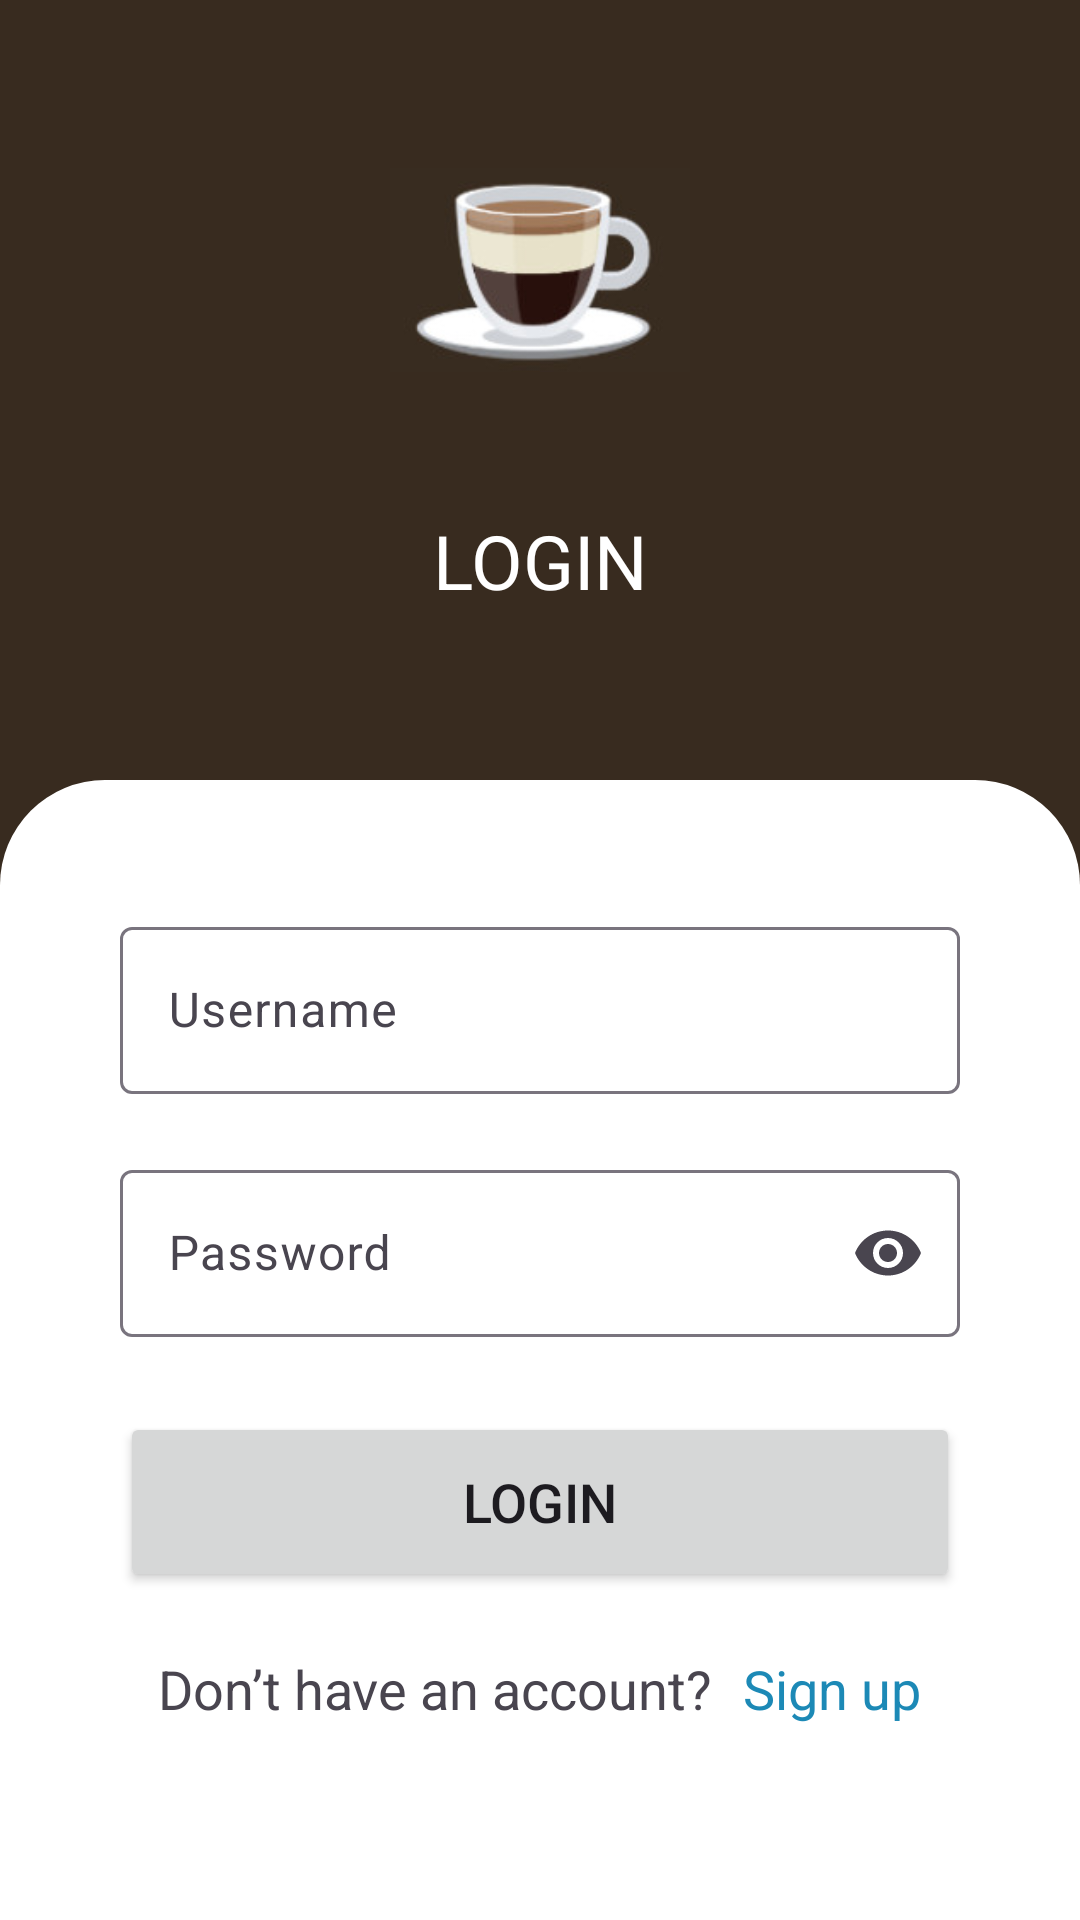

Android layout source for this screen:
<!-- AndroidManifest.xml: application theme Theme.CF -->
<!-- res/layout/activity_login.xml -->
<?xml version="1.0" encoding="utf-8"?>
<androidx.constraintlayout.widget.ConstraintLayout xmlns:android="http://schemas.android.com/apk/res/android"
    xmlns:app="http://schemas.android.com/apk/res-auto"
    xmlns:tools="http://schemas.android.com/tools"
    android:id="@+id/main"
    android:layout_width="match_parent"
    android:layout_height="match_parent"
    tools:context=".Activity.LoginActivity">
    <include xmlns:android="http://schemas.android.com/apk/res/android"
        layout="@layout/login_bar" />

    <LinearLayout
        android:layout_width="match_parent"
        android:layout_height="match_parent"
        android:layout_margin="40dp"
        android:orientation="vertical">

        <TextView
            android:layout_width="match_parent"
            android:layout_height="wrap_content"
            android:gravity="center_horizontal"
            android:text="LOGIN"
            android:textSize="25sp"
            android:layout_marginTop="130dp"
            android:layout_marginBottom="80dp"
            android:textColor="@color/white"/>

        <com.google.android.material.textfield.TextInputLayout
            android:layout_width="match_parent"
            android:layout_height="wrap_content"
            android:layout_marginTop="20dp"
            android:hint="Username">

            <com.google.android.material.textfield.TextInputEditText
                android:id="@+id/txtUsername"
                android:layout_width="match_parent"
                android:layout_height="match_parent" />
        </com.google.android.material.textfield.TextInputLayout>

        <com.google.android.material.textfield.TextInputLayout
            android:layout_width="match_parent"
            android:layout_height="wrap_content"
            android:layout_marginTop="20dp"
            android:hint="Password"
            app:endIconMode="password_toggle">

            <com.google.android.material.textfield.TextInputEditText
                android:id="@+id/txtPassword"
                android:layout_width="match_parent"
                android:layout_height="match_parent"
                android:inputType="textPassword" />
        </com.google.android.material.textfield.TextInputLayout>

        <Button
            android:id="@+id/btnOnLogin"
            android:layout_width="match_parent"
            android:layout_height="60dp"
            android:layout_marginTop="25dp"
            android:text="Login"
            android:textSize="18sp" />

        <LinearLayout
            android:layout_width="wrap_content"
            android:layout_height="wrap_content"
            android:layout_marginTop="20dp"
            android:layout_gravity="center"
            android:orientation="horizontal">

            <TextView
                android:layout_width="wrap_content"
                android:layout_height="wrap_content"
                android:text="Don’t have an account?"
                android:textSize="18sp" />

            <TextView
                android:id="@+id/btnSignUp"
                android:layout_width="wrap_content"
                android:layout_height="wrap_content"
                android:layout_marginStart="10dp"
                android:text="Sign up"
                android:textColor="#1C89B6"
                android:textSize="18sp" />
        </LinearLayout>
    </LinearLayout>
</androidx.constraintlayout.widget.ConstraintLayout>
<!-- res/layout/login_bar.xml (included above) -->
<?xml version="1.0" encoding="utf-8"?>
<androidx.constraintlayout.widget.ConstraintLayout xmlns:android="http://schemas.android.com/apk/res/android"
    android:layout_width="match_parent"
    android:layout_height="match_parent">

    <LinearLayout
        android:layout_width="match_parent"
        android:layout_height="match_parent"
        android:background="@color/primaryColor"
        android:gravity="center_horizontal"
        android:orientation="vertical">

        <ImageView
            android:layout_width="100dp"
            android:layout_height="100dp"
            android:layout_marginTop="40dp"
            android:src="@drawable/logo" />

        <FrameLayout
            android:layout_width="match_parent"
            android:layout_height="match_parent"
            android:layout_marginTop="120dp"
            android:background="@drawable/auth_border"
            android:orientation="vertical" />

    </LinearLayout>
</androidx.constraintlayout.widget.ConstraintLayout>
<!-- resources referenced by this layout -->
<resources>
  <color name="primaryColor">#382b1f</color>
  <color name="white">#FFFFFFFF</color>
  <!-- drawable auth_border (drawable) -->
  <?xml version="1.0" encoding="utf-8"?>
  <shape xmlns:android="http://schemas.android.com/apk/res/android">
      <solid android:color="@color/white"/>
      <corners
          android:topLeftRadius="35dp"
          android:topRightRadius="35dp"
          android:bottomLeftRadius="0dp"
          android:bottomRightRadius="0dp"/>
  </shape>
  <!-- drawable logo: jpg bitmap (drawable, 5408 bytes) -->
  <style name="Theme.CF" parent="Base.Theme.CF" />
  <style name="Base.Theme.CF" parent="Theme.Material3.DayNight.NoActionBar">
          
          
      </style>
</resources>
